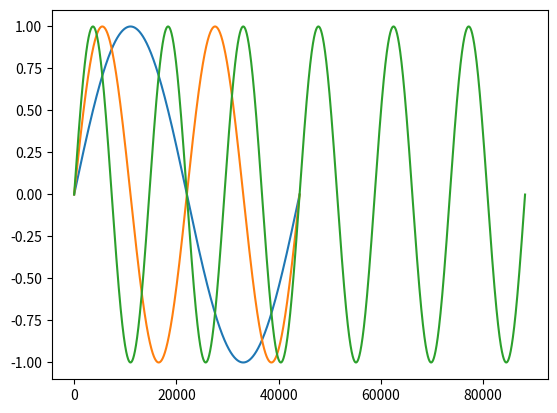

Reproduce this figure in Python.
'''. Ahora vamos a generar una onda sinusoidal de 1 Hz y 1 segundo de duración, con la misma frecuencia
de muestreo, i.e., un ciclo de un segundo de esta forma:
Como antes, crearemos un array de NumPy para almacenar las muestras. Utilizaremos la función
np.sin para obtener esa señal teniendo en cuenta que el instante t = 1 seg. corresponde al argumento
2π para la función np.sin. Dibujar la señal con Matplotlib.
A continuación, modificaremos el programa para obtener una señal de 2 Hz y 1 segundo de duración
y luego para obtener una señal de 3 Hz y 2 segundos de duración. Dibujar los resultados.'''

#%% 1s a 1Hz
import numpy as np
import matplotlib.pyplot as plt

#Frecuencia de muestreo
SRATE = 44100
#Segundos de ruido
DURATION = 1
#Hercios
HZ = 1
#Volumen
VOL = 1

#Sample
s = np.arange(int(SRATE * DURATION), dtype=float)
#Seno
sin = VOL * np.sin(HZ * 2 * np.pi * s / SRATE)

plt.plot(sin)
#%% 1s a 2Hz
HZ = 2

s = np.arange(int(SRATE * DURATION), dtype=float)
sin = VOL * np.sin(HZ * 2 * np.pi * s / SRATE)

plt.plot(sin)

# %% 2s a 3Hz
DURATION = 2
HZ = 3

s = np.arange(int(SRATE * DURATION), dtype=float)
sin = VOL * np.sin(HZ * 2 * np.pi * s / SRATE)

plt.plot(sin)

# %%
